Photos from the image-classification dataset "img_dataset" in the GitHub repository kayla-kam/Dogs-v-Cats-Sound-Detector. Its 2 classes are: cat, dog.

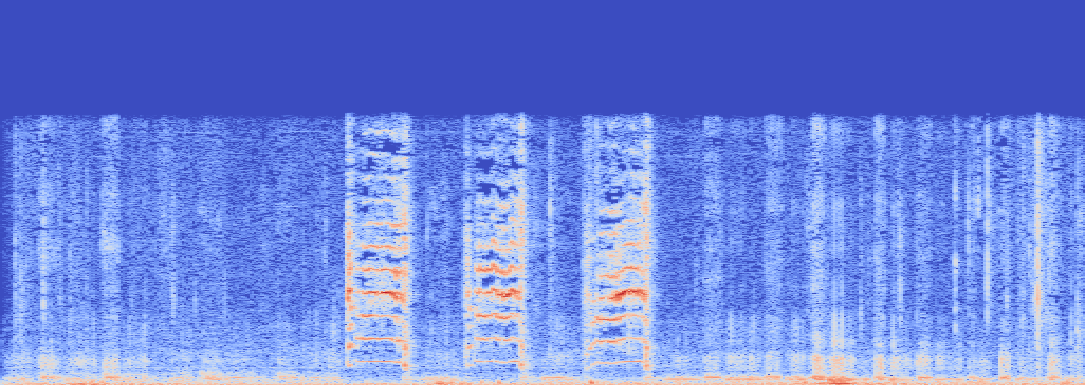
Label: cat

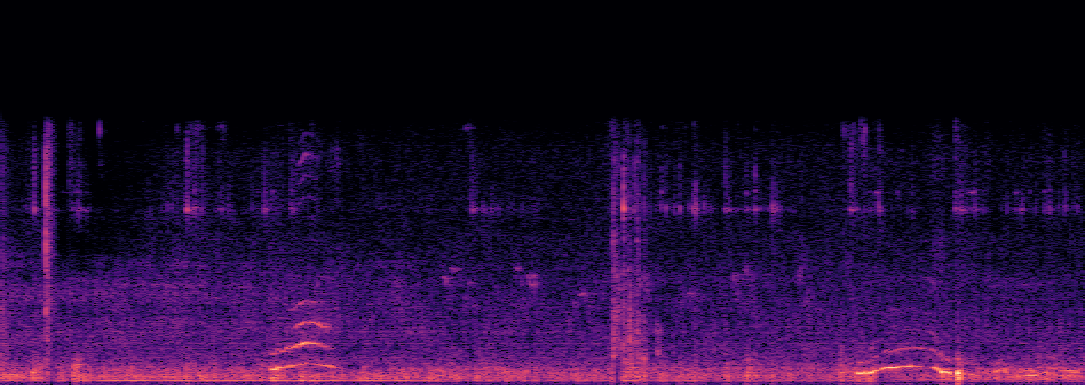
Label: cat

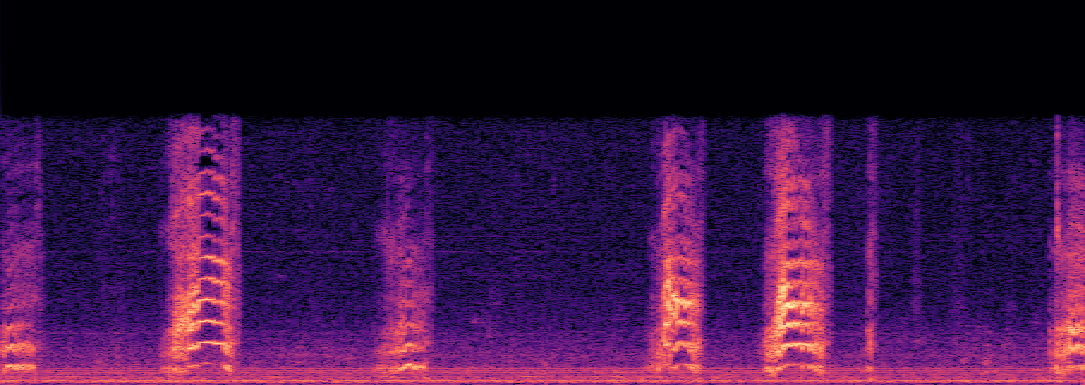
Label: cat

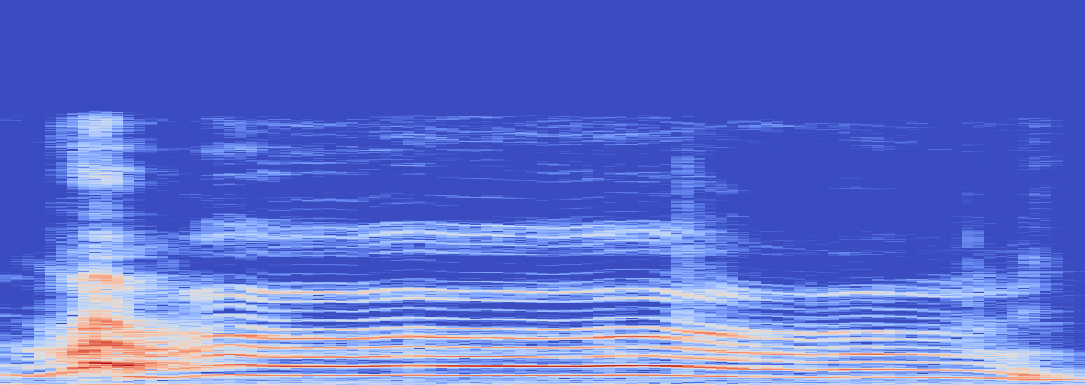
Label: dog

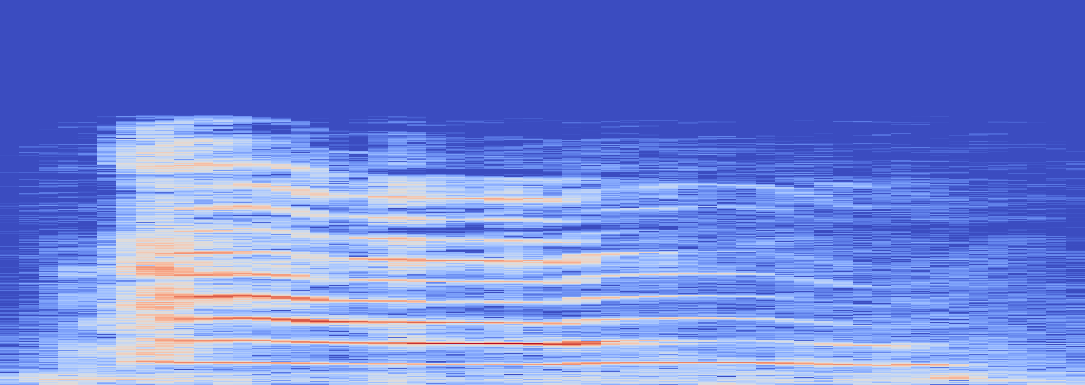
Label: cat

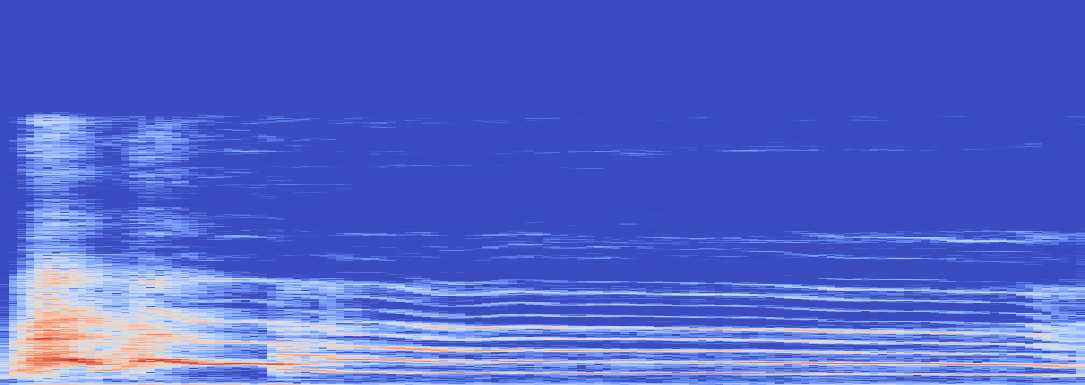
Label: dog
